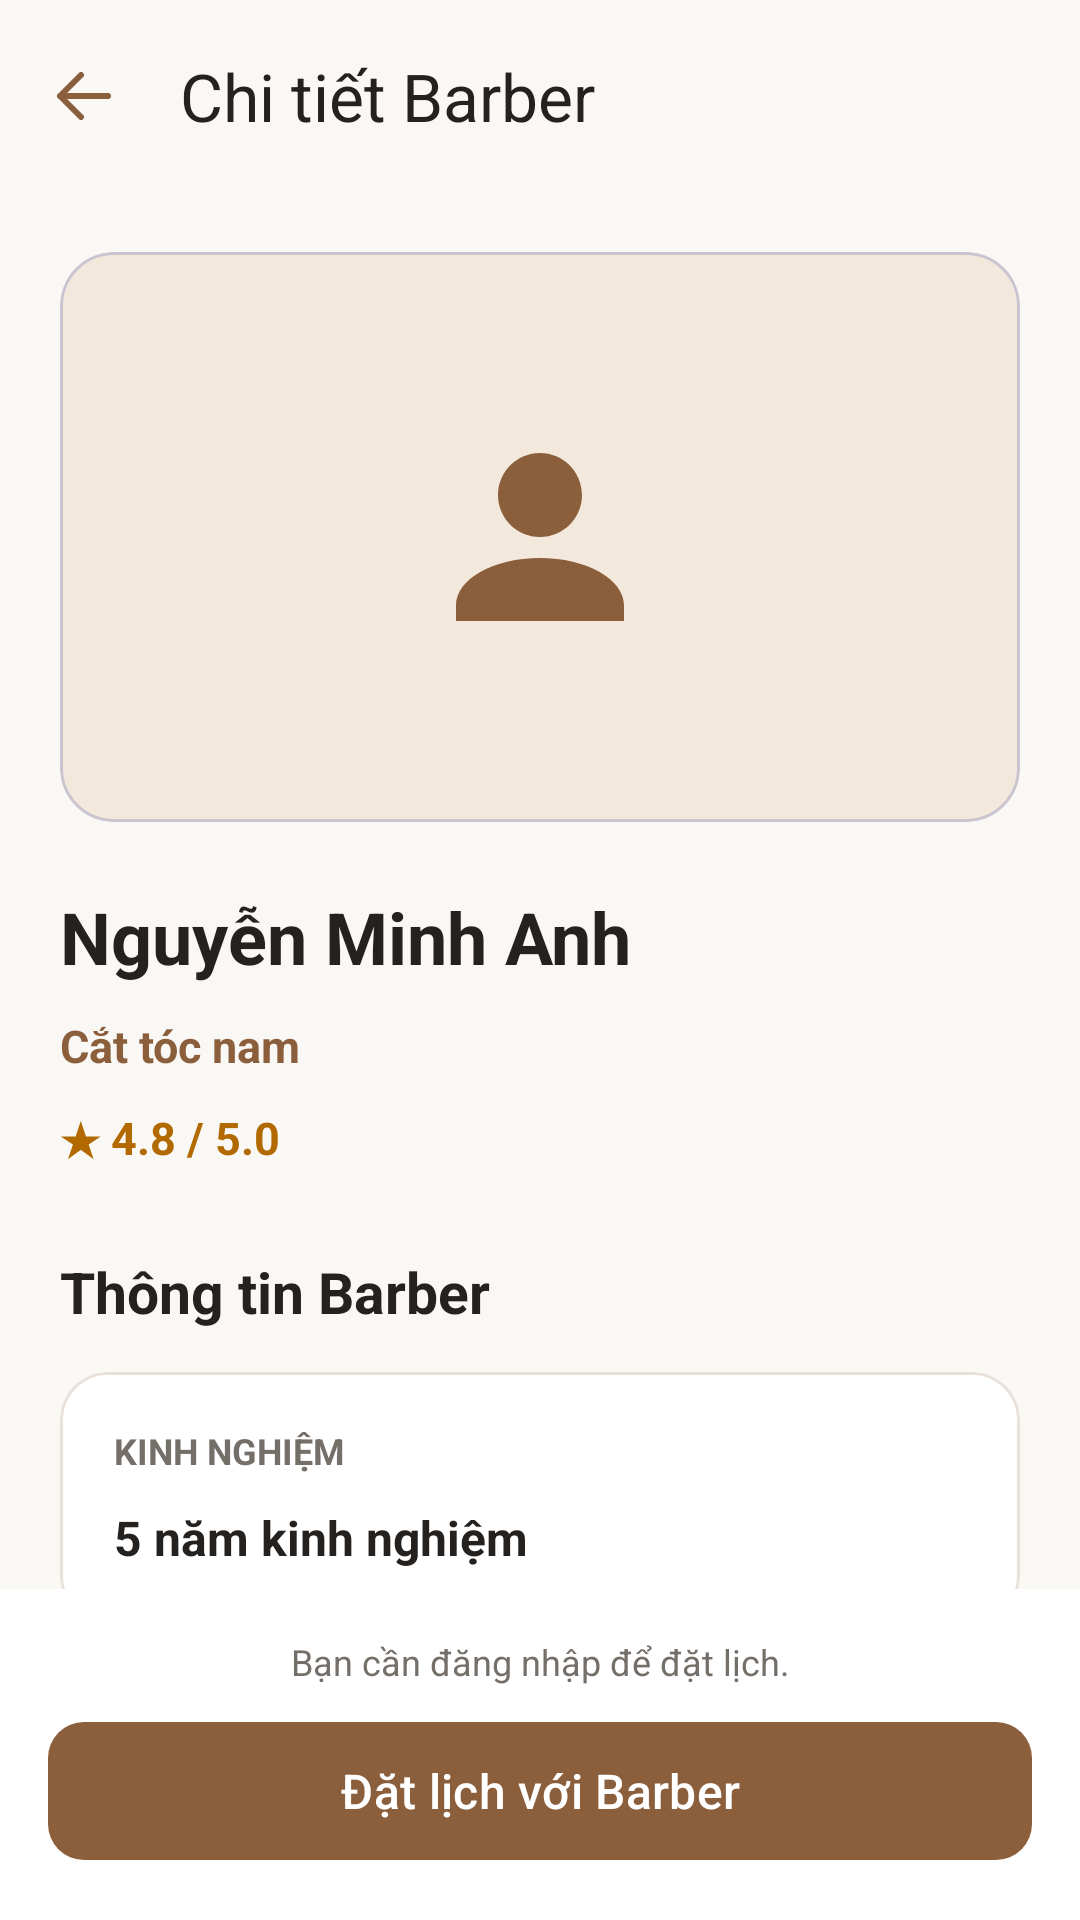

Here is an Android app screen rendered from its layout file. Give the layout XML and the strings, colors and styles it references.
<!-- AndroidManifest.xml: application theme Theme.BarberUpdate -->
<!-- res/layout/activity_guest_barber_detail.xml -->
<?xml version="1.0" encoding="utf-8"?>
<LinearLayout
    xmlns:android="http://schemas.android.com/apk/res/android"
    xmlns:app="http://schemas.android.com/apk/res-auto"
    android:id="@+id/barberDetailRoot"
    android:layout_width="match_parent"
    android:layout_height="match_parent"
    android:orientation="vertical"
    android:background="@color/background">

    
    <com.google.android.material.appbar.MaterialToolbar
        android:id="@+id/toolbarBarberDetail"
        android:layout_width="match_parent"
        android:layout_height="?attr/actionBarSize"
        android:background="@color/background"
        app:title="Chi tiết Barber"
        app:titleTextColor="@color/text_primary"
        app:navigationIcon="@drawable/ic_guest_branch_back"
        app:navigationIconTint="@color/primary" />

    
    <ScrollView
        android:layout_width="match_parent"
        android:layout_height="0dp"
        android:layout_weight="1"
        android:fillViewport="true"
        android:scrollbars="none">

        <LinearLayout
            android:layout_width="match_parent"
            android:layout_height="wrap_content"
            android:orientation="vertical"
            android:padding="20dp">

            
            <com.google.android.material.card.MaterialCardView
                android:layout_width="match_parent"
                android:layout_height="wrap_content"
                app:cardBackgroundColor="@color/primary_light"
                app:cardCornerRadius="18dp"
                app:cardElevation="0dp">

                <FrameLayout
                    android:layout_width="match_parent"
                    android:layout_height="190dp">

                    <androidx.appcompat.widget.AppCompatImageView
                        android:id="@+id/imgDetailBarber"
                        android:layout_width="84dp"
                        android:layout_height="84dp"
                        android:layout_gravity="center"
                        android:src="@drawable/ic_guest_nav_account"
                        android:contentDescription="Ảnh đại diện Barber"
                        app:tint="@color/primary" />

                </FrameLayout>

            </com.google.android.material.card.MaterialCardView>

            
            <TextView
                android:id="@+id/txtDetailBarberName"
                android:layout_width="match_parent"
                android:layout_height="wrap_content"
                android:layout_marginTop="22dp"
                android:text="Nguyễn Minh Anh"
                android:textColor="@color/text_primary"
                android:textSize="24sp"
                android:textStyle="bold" />

            
            <TextView
                android:id="@+id/txtDetailBarberSpecialty"
                android:layout_width="match_parent"
                android:layout_height="wrap_content"
                android:layout_marginTop="10dp"
                android:text="Cắt tóc nam"
                android:textColor="@color/primary"
                android:textSize="15sp"
                android:textStyle="bold" />

            
            <TextView
                android:id="@+id/txtDetailBarberRating"
                android:layout_width="match_parent"
                android:layout_height="wrap_content"
                android:layout_marginTop="10dp"
                android:text="★ 4.8 / 5.0"
                android:textColor="@color/status_pending"
                android:textSize="15sp"
                android:textStyle="bold" />

            
            <TextView
                android:layout_width="match_parent"
                android:layout_height="wrap_content"
                android:layout_marginTop="28dp"
                android:text="Thông tin Barber"
                android:textColor="@color/text_primary"
                android:textSize="19sp"
                android:textStyle="bold" />

            
            <com.google.android.material.card.MaterialCardView
                android:layout_width="match_parent"
                android:layout_height="wrap_content"
                android:layout_marginTop="14dp"
                app:cardBackgroundColor="@color/surface"
                app:cardCornerRadius="16dp"
                app:cardElevation="0dp"
                app:strokeColor="@color/border_default"
                app:strokeWidth="1dp">

                <LinearLayout
                    android:layout_width="match_parent"
                    android:layout_height="wrap_content"
                    android:orientation="vertical"
                    android:padding="18dp">

                    <TextView
                        android:layout_width="match_parent"
                        android:layout_height="wrap_content"
                        android:text="KINH NGHIỆM"
                        android:textColor="@color/text_secondary"
                        android:textSize="12sp"
                        android:textStyle="bold" />

                    <TextView
                        android:id="@+id/txtDetailBarberExperience"
                        android:layout_width="match_parent"
                        android:layout_height="wrap_content"
                        android:layout_marginTop="10dp"
                        android:text="5 năm kinh nghiệm"
                        android:textColor="@color/text_primary"
                        android:textSize="16sp"
                        android:textStyle="bold" />

                </LinearLayout>

            </com.google.android.material.card.MaterialCardView>

            
            <TextView
                android:layout_width="match_parent"
                android:layout_height="wrap_content"
                android:layout_marginTop="28dp"
                android:text="Chi nhánh làm việc"
                android:textColor="@color/text_primary"
                android:textSize="19sp"
                android:textStyle="bold" />

            
            <com.google.android.material.card.MaterialCardView
                android:layout_width="match_parent"
                android:layout_height="wrap_content"
                android:layout_marginTop="14dp"
                app:cardBackgroundColor="@color/surface"
                app:cardCornerRadius="16dp"
                app:cardElevation="0dp"
                app:strokeColor="@color/border_default"
                app:strokeWidth="1dp">

                <LinearLayout
                    android:layout_width="match_parent"
                    android:layout_height="wrap_content"
                    android:orientation="vertical"
                    android:padding="18dp">

                    
                    <TextView
                        android:id="@+id/txtDetailBarberBranchName"
                        android:layout_width="match_parent"
                        android:layout_height="wrap_content"
                        android:text="Barber Shop - Chi nhánh 01"
                        android:textColor="@color/text_primary"
                        android:textSize="16sp"
                        android:textStyle="bold" />

                    
                    <TextView
                        android:id="@+id/txtDetailBarberBranchAddress"
                        android:layout_width="match_parent"
                        android:layout_height="wrap_content"
                        android:layout_marginTop="10dp"
                        android:text="Địa chỉ chi nhánh"
                        android:textColor="@color/text_secondary"
                        android:textSize="14sp" />

                    
                    <com.google.android.material.button.MaterialButton
                        android:id="@+id/btnViewBarberBranch"
                        style="@style/Widget.Material3.Button.OutlinedButton"
                        android:layout_width="match_parent"
                        android:layout_height="48dp"
                        android:layout_marginTop="16dp"
                        android:text="Xem chi tiết chi nhánh"
                        android:textAllCaps="false"
                        android:textColor="@color/primary"
                        app:strokeColor="@color/primary"
                        app:cornerRadius="12dp" />

                </LinearLayout>

            </com.google.android.material.card.MaterialCardView>

            
            <TextView
                android:layout_width="match_parent"
                android:layout_height="wrap_content"
                android:layout_marginTop="24dp"
                android:layout_marginBottom="16dp"
                android:gravity="center"
                android:text="Thông tin Barber hiện là dữ liệu minh họa."
                android:textColor="@color/text_secondary"
                android:textSize="12sp" />

        </LinearLayout>

    </ScrollView>

    
    <LinearLayout
        android:layout_width="match_parent"
        android:layout_height="wrap_content"
        android:orientation="vertical"
        android:background="@color/surface"
        android:padding="16dp">

        <TextView
            android:layout_width="match_parent"
            android:layout_height="wrap_content"
            android:layout_marginBottom="8dp"
            android:gravity="center"
            android:text="Bạn cần đăng nhập để đặt lịch."
            android:textColor="@color/text_secondary"
            android:textSize="12sp" />

        <com.google.android.material.button.MaterialButton
            android:id="@+id/btnBookWithBarber"
            android:layout_width="match_parent"
            android:layout_height="54dp"
            android:text="Đặt lịch với Barber"
            android:textAllCaps="false"
            android:textColor="@android:color/white"
            android:textSize="16sp"
            app:backgroundTint="@color/primary"
            app:cornerRadius="12dp" />

    </LinearLayout>

</LinearLayout>
<!-- resources referenced by this layout -->
<resources>
  <color name="background">#FAF8F5</color>
  <color name="border_default">#E8E1D9</color>
  <color name="primary">#8B5E3C</color>
  <color name="primary_light">#F3E8DC</color>
  <color name="status_pending">#B26A00</color>
  <color name="surface">#FFFFFF</color>
  <color name="text_primary">#24211F</color>
  <color name="text_secondary">#756F69</color>
  <!-- drawable ic_guest_branch_back (drawable) -->
  <vector xmlns:android="http://schemas.android.com/apk/res/android"
      android:width="24dp"
      android:height="24dp"
      android:viewportWidth="24"
      android:viewportHeight="24">
  
      <path
          android:fillColor="@android:color/transparent"
          android:strokeColor="@color/primary"
          android:strokeWidth="2"
          android:strokeLineCap="round"
          android:strokeLineJoin="round"
          android:pathData="M20,12 L4,12 M11,5 L4,12 L11,19" />
  
  </vector>
  <!-- drawable ic_guest_nav_account (drawable) -->
  <vector xmlns:android="http://schemas.android.com/apk/res/android"
      android:width="24dp"
      android:height="24dp"
      android:viewportWidth="24"
      android:viewportHeight="24">
  
      <path
          android:fillColor="#FF000000"
          android:pathData="M12,12 C14.21,12 16,10.21 16,8 C16,5.79 14.21,4 12,4 C9.79,4 8,5.79 8,8 C8,10.21 9.79,12 12,12 Z M12,14 C7.58,14 4,16.01 4,18.5 L4,20 L20,20 L20,18.5 C20,16.01 16.42,14 12,14 Z" />
  
  </vector>
  <style name="Theme.BarberUpdate" parent="Base.Theme.BarberUpdate" />
  <style name="Base.Theme.BarberUpdate" parent="Theme.Material3.Light.NoActionBar">
  
          
          <item name="colorPrimary">@color/primary</item>
          <item name="colorOnPrimary">@color/white</item>
  
          <item name="colorPrimaryContainer">@color/primary_light</item>
          <item name="colorOnPrimaryContainer">@color/primary_dark</item>
  
          
          <item name="android:windowBackground">@color/background</item>
          <item name="colorSurface">@color/surface</item>
          <item name="colorOnSurface">@color/text_primary</item>
  
          
          <item name="android:statusBarColor">@color/background</item>
          <item name="android:navigationBarColor">@color/background</item>
  
          
          <item name="android:windowLightStatusBar">true</item>
  
  
      </style>
  <color name="white">#FFFFFF</color>
  <color name="primary_dark">#67452C</color>
</resources>
